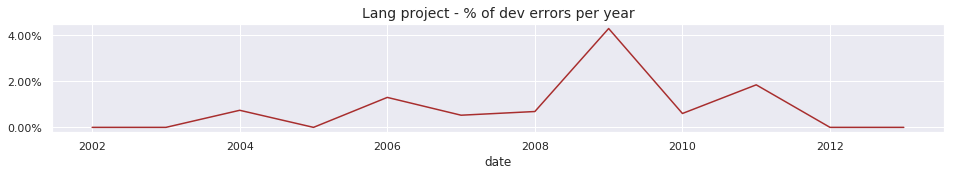

The data file committed next to this chart (first rows):
2002	0.0
2003	0.0
2004	0.007435
2005	0.0
2006	0.01304
2007	0.005291
2008	0.006897
2009	0.04304
2010	0.006042
2011	0.01852
2012	0.0
2013	0.0
